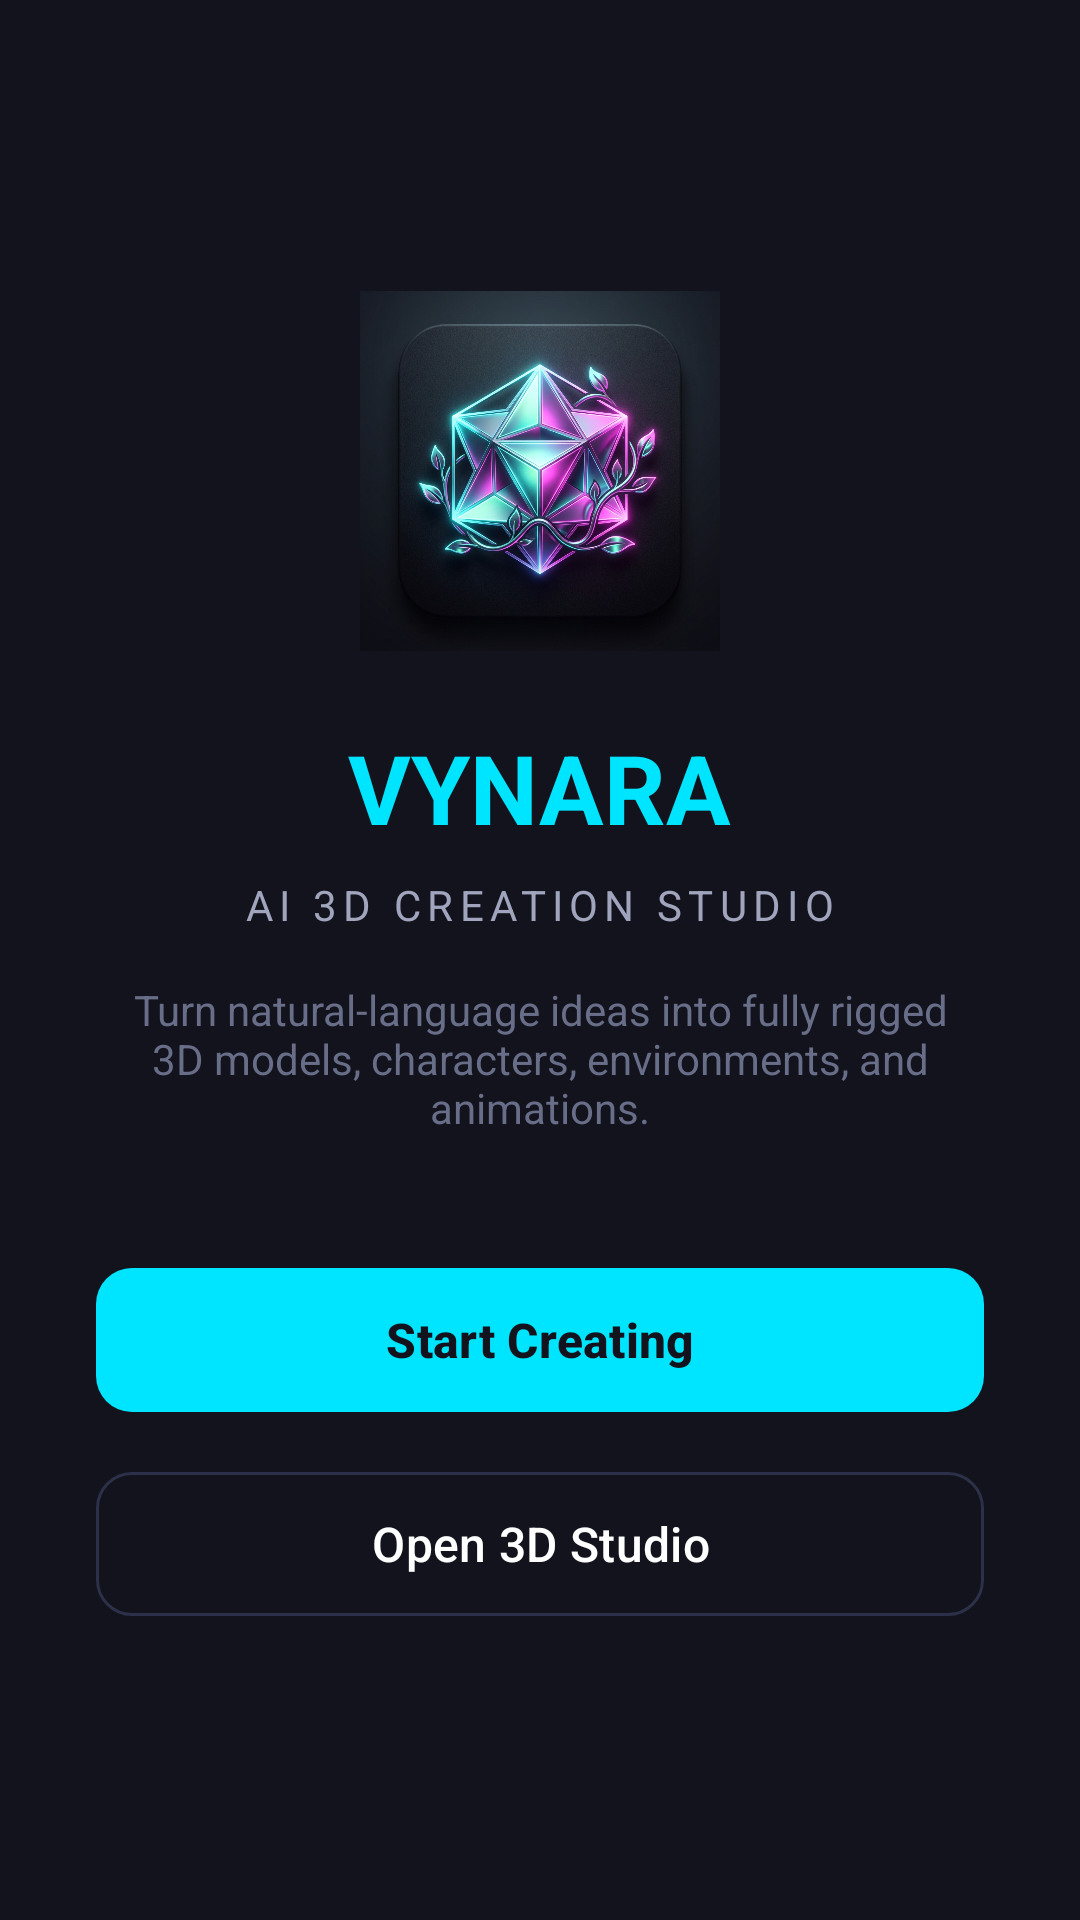

Produce the Android XML layout that renders to this screen, including the resource entries it uses.
<!-- AndroidManifest.xml: application theme Theme.Vynara -->
<!-- res/layout/fragment_landing.xml -->
<?xml version="1.0" encoding="utf-8"?>
<LinearLayout xmlns:android="http://schemas.android.com/apk/res/android"
    android:layout_width="match_parent"
    android:layout_height="match_parent"
    android:background="@color/bg_dark"
    android:gravity="center"
    android:orientation="vertical"
    android:padding="32dp">

    <ImageView
        android:id="@+id/img_landing_logo"
        android:layout_width="120dp"
        android:layout_height="120dp"
        android:src="@drawable/vynara_app_icon_1786379799585" />

    <TextView
        android:layout_width="wrap_content"
        android:layout_height="wrap_content"
        android:layout_marginTop="24dp"
        android:text="VYNARA"
        android:textColor="@color/primary"
        android:textSize="32sp"
        android:textStyle="bold" />

    <TextView
        android:layout_width="wrap_content"
        android:layout_height="wrap_content"
        android:layout_marginTop="8dp"
        android:text="AI 3D CREATION STUDIO"
        android:textColor="@color/text_secondary"
        android:textSize="14sp"
        android:letterSpacing="0.15" />

    <TextView
        android:layout_width="wrap_content"
        android:layout_height="wrap_content"
        android:layout_marginTop="16dp"
        android:gravity="center"
        android:text="Turn natural-language ideas into fully rigged 3D models, characters, environments, and animations."
        android:textColor="@color/text_muted"
        android:textSize="14sp" />

    <com.google.android.material.button.MaterialButton
        android:id="@+id/btn_start_creating"
        android:layout_width="match_parent"
        android:layout_height="56dp"
        android:layout_marginTop="40dp"
        android:text="Start Creating"
        android:textColor="@color/bg_dark"
        android:textSize="16sp"
        android:textStyle="bold"
        app:backgroundTint="@color/primary"
        app:cornerRadius="12dp"
        xmlns:app="http://schemas.android.com/apk/res-auto" />

    <com.google.android.material.button.MaterialButton
        android:id="@+id/btn_open_studio"
        style="@style/Widget.Material3.Button.OutlinedButton"
        android:layout_width="match_parent"
        android:layout_height="56dp"
        android:layout_marginTop="12dp"
        android:text="Open 3D Studio"
        android:textColor="@color/text_primary"
        android:textSize="16sp"
        app:cornerRadius="12dp"
        app:strokeColor="@color/border_dark"
        xmlns:app="http://schemas.android.com/apk/res-auto" />

</LinearLayout>
<!-- resources referenced by this layout -->
<resources>
  <color name="bg_dark">#12131C</color>
  <color name="border_dark">#2C3048</color>
  <color name="primary">#00E5FF</color>
  <color name="text_muted">#686D88</color>
  <color name="text_primary">#FFFFFF</color>
  <color name="text_secondary">#A0A5BD</color>
  <!-- drawable vynara_app_icon_1786379799585: jpg bitmap (drawable, 659986 bytes) -->
  <style name="Theme.Vynara" parent="Theme.Material3.Dark.NoActionBar">
          <item name="colorPrimary">@color/primary</item>
          <item name="colorOnPrimary">@color/bg_dark</item>
          <item name="colorSecondary">@color/accent_magenta</item>
          <item name="colorOnSecondary">@color/white</item>
          <item name="android:statusBarColor">@color/bg_dark</item>
          <item name="android:navigationBarColor">@color/bg_dark</item>
          <item name="android:windowBackground">@color/bg_dark</item>
      </style>
  <color name="accent_magenta">#FF2A85</color>
  <color name="white">#FFFFFFFF</color>
</resources>
